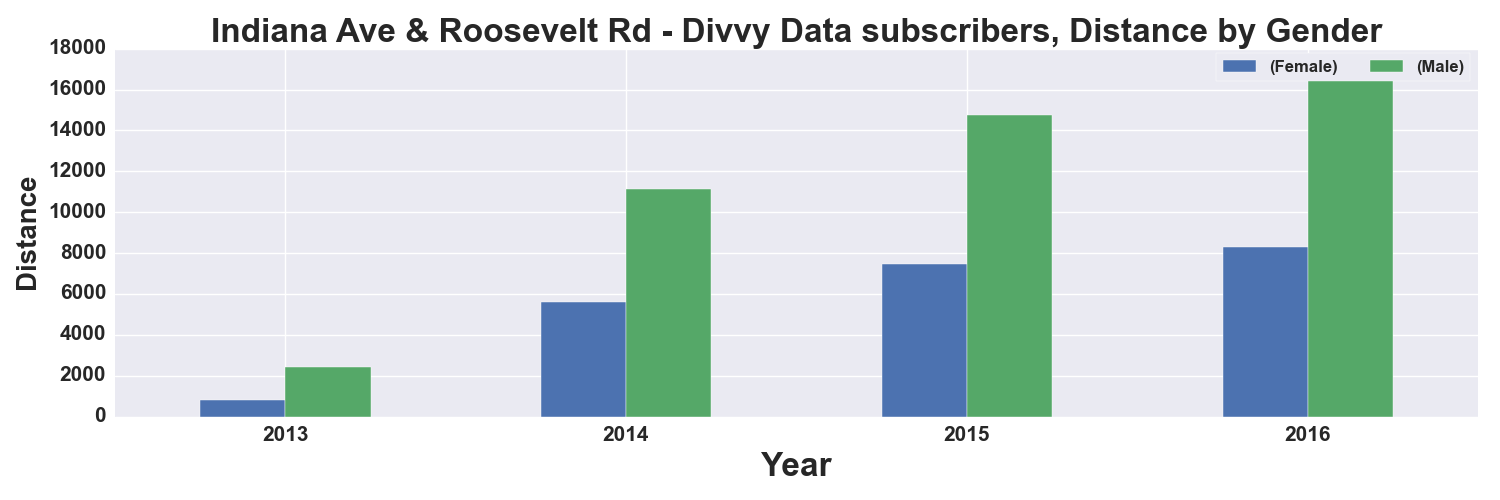

The table this chart was drawn from, first rows:
, START TIME YEAR, DISTANCE_Miles, DISTANCE_Miles
GENDER, , Female, Male
0, 2013, 833.0, 2412
1, 2014, 5601, 11146
2, 2015, 7479, 14748
3, 2016, 8296, 17612
